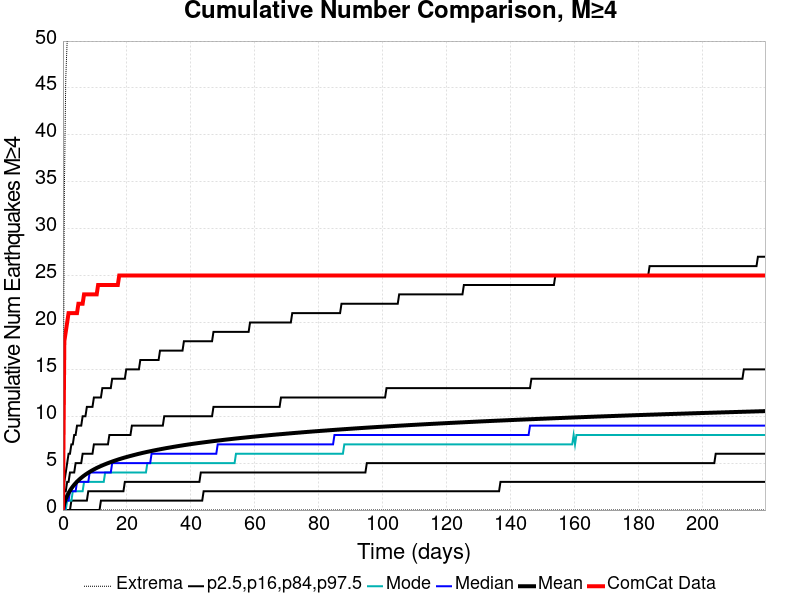

The data file committed next to this chart (first rows):
Time (days), ComCat Data, Simulation Mean, Simulation Median, Simulation Mode, Simulation Minimum, Simulation Maximum, 2.5 %-ile, 16 %-ile, 84 %-ile, 97.5 %-ile
0.0, 0.0, 0.0, 0.0, 0.0, 0.0, 0.0, 0.0, 0.0, 0.0, 0.0
0.44, 18.0, 0.7245, 0.0, 0.0, 0.0, 34.0, 0.0, 0.0, 2.0, 3.0
0.88, 19.0, 1.163, 1.0, 0.0, 0.0, 46.0, 0.0, 0.0, 2.0, 4.0
1.32, 20.0, 1.522, 1.0, 1.0, 0.0, 50.0, 0.0, 0.0, 3.0, 5.0
1.76, 21.0, 1.817, 1.0, 1.0, 0.0, 54.0, 0.0, 0.0, 3.0, 6.0
2.2, 21.0, 2.075, 2.0, 1.0, 0.0, 55.0, 0.0, 0.0, 4.0, 6.0
2.64, 21.0, 2.304, 2.0, 1.0, 0.0, 57.0, 0.0, 1.0, 4.0, 7.0
3.08, 21.0, 2.509, 2.0, 2.0, 0.0, 58.0, 0.0, 1.0, 4.0, 7.0
3.52, 21.0, 2.696, 2.0, 2.0, 0.0, 58.0, 0.0, 1.0, 4.0, 8.0
3.96, 21.0, 2.869, 2.0, 2.0, 0.0, 58.0, 0.0, 1.0, 5.0, 8.0
4.4, 21.0, 3.027, 3.0, 2.0, 0.0, 59.0, 0.0, 1.0, 5.0, 9.0
4.84, 22.0, 3.171, 3.0, 2.0, 0.0, 59.0, 0.0, 1.0, 5.0, 9.0
5.28, 22.0, 3.309, 3.0, 2.0, 0.0, 60.0, 0.0, 1.0, 5.0, 9.0
5.72, 22.0, 3.437, 3.0, 2.0, 0.0, 61.0, 0.0, 1.0, 5.0, 9.0
6.16, 22.0, 3.558, 3.0, 2.0, 0.0, 62.0, 0.0, 1.0, 6.0, 10.0
6.6, 23.0, 3.67, 3.0, 3.0, 0.0, 62.0, 0.0, 1.0, 6.0, 10.0
7.04, 23.0, 3.779, 3.0, 3.0, 0.0, 63.0, 0.0, 1.0, 6.0, 10.0
7.48, 23.0, 3.88, 3.0, 3.0, 0.0, 65.0, 0.0, 1.0, 6.0, 11.0
7.92, 23.0, 3.978, 3.0, 3.0, 0.0, 65.0, 0.0, 2.0, 6.0, 11.0
8.36, 23.0, 4.072, 4.0, 3.0, 0.0, 65.0, 0.0, 2.0, 6.0, 11.0
8.8, 23.0, 4.163, 4.0, 3.0, 0.0, 65.0, 0.0, 2.0, 6.0, 11.0
9.24, 23.0, 4.248, 4.0, 3.0, 0.0, 65.0, 0.0, 2.0, 6.0, 11.0
9.68, 23.0, 4.331, 4.0, 3.0, 0.0, 65.0, 0.0, 2.0, 7.0, 12.0
10.12, 23.0, 4.411, 4.0, 3.0, 0.0, 65.0, 0.0, 2.0, 7.0, 12.0
10.56, 23.0, 4.487, 4.0, 3.0, 0.0, 65.0, 0.0, 2.0, 7.0, 12.0
11, 24.0, 4.559, 4.0, 3.0, 0.0, 65.0, 0.0, 2.0, 7.0, 12.0
11.44, 24.0, 4.628, 4.0, 3.0, 0.0, 66.0, 0.0, 2.0, 7.0, 12.0
11.88, 24.0, 4.695, 4.0, 3.0, 0.0, 72.0, 1.0, 2.0, 7.0, 12.0
12.32, 24.0, 4.761, 4.0, 3.0, 0.0, 73.0, 1.0, 2.0, 7.0, 13.0
12.76, 24.0, 4.824, 4.0, 3.0, 0.0, 73.0, 1.0, 2.0, 7.0, 13.0
13.2, 24.0, 4.885, 4.0, 4.0, 0.0, 73.0, 1.0, 2.0, 7.0, 13.0
13.64, 24.0, 4.945, 4.0, 4.0, 0.0, 73.0, 1.0, 2.0, 7.0, 13.0
14.08, 24.0, 5.002, 4.0, 4.0, 0.0, 74.0, 1.0, 2.0, 7.0, 13.0
14.52, 24.0, 5.059, 4.0, 4.0, 0.0, 74.0, 1.0, 2.0, 8.0, 13.0
14.96, 24.0, 5.114, 4.0, 4.0, 0.0, 75.0, 1.0, 2.0, 8.0, 13.0
15.4, 24.0, 5.17, 5.0, 4.0, 0.0, 76.0, 1.0, 2.0, 8.0, 14.0
15.84, 24.0, 5.223, 5.0, 4.0, 0.0, 76.0, 1.0, 2.0, 8.0, 14.0
16.28, 24.0, 5.275, 5.0, 4.0, 0.0, 76.0, 1.0, 2.0, 8.0, 14.0
16.72, 24.0, 5.325, 5.0, 4.0, 0.0, 76.0, 1.0, 2.0, 8.0, 14.0
17.16, 24.0, 5.374, 5.0, 4.0, 0.0, 76.0, 1.0, 2.0, 8.0, 14.0
17.6, 25.0, 5.423, 5.0, 4.0, 0.0, 76.0, 1.0, 2.0, 8.0, 14.0
18.04, 25.0, 5.47, 5.0, 4.0, 0.0, 76.0, 1.0, 2.0, 8.0, 14.0
18.48, 25.0, 5.515, 5.0, 4.0, 0.0, 77.0, 1.0, 2.0, 8.0, 14.0
18.92, 25.0, 5.56, 5.0, 4.0, 0.0, 77.0, 1.0, 2.0, 8.0, 14.0
19.36, 25.0, 5.604, 5.0, 4.0, 0.0, 78.0, 1.0, 3.0, 8.0, 14.0
19.8, 25.0, 5.646, 5.0, 4.0, 0.0, 78.0, 1.0, 3.0, 8.0, 15.0
20.24, 25.0, 5.687, 5.0, 4.0, 0.0, 79.0, 1.0, 3.0, 8.0, 15.0
20.68, 25.0, 5.728, 5.0, 4.0, 0.0, 79.0, 1.0, 3.0, 8.0, 15.0
21.12, 25.0, 5.769, 5.0, 4.0, 0.0, 79.0, 1.0, 3.0, 8.0, 15.0
21.56, 25.0, 5.808, 5.0, 4.0, 0.0, 79.0, 1.0, 3.0, 9.0, 15.0
22, 25.0, 5.848, 5.0, 4.0, 0.0, 79.0, 1.0, 3.0, 9.0, 15.0
22.44, 25.0, 5.887, 5.0, 4.0, 0.0, 79.0, 1.0, 3.0, 9.0, 15.0
22.88, 25.0, 5.924, 5.0, 4.0, 0.0, 79.0, 1.0, 3.0, 9.0, 15.0
23.32, 25.0, 5.962, 5.0, 4.0, 0.0, 79.0, 1.0, 3.0, 9.0, 15.0
23.76, 25.0, 5.999, 5.0, 4.0, 0.0, 79.0, 1.0, 3.0, 9.0, 15.0
24.2, 25.0, 6.036, 5.0, 4.0, 0.0, 80.0, 1.0, 3.0, 9.0, 16.0
24.64, 25.0, 6.071, 5.0, 4.0, 0.0, 81.0, 1.0, 3.0, 9.0, 16.0
25.08, 25.0, 6.106, 5.0, 4.0, 0.0, 81.0, 1.0, 3.0, 9.0, 16.0
25.52, 25.0, 6.14, 5.0, 4.0, 0.0, 81.0, 1.0, 3.0, 9.0, 16.0
25.96, 25.0, 6.173, 5.0, 4.0, 0.0, 85.0, 1.0, 3.0, 9.0, 16.0
... 440 more rows
